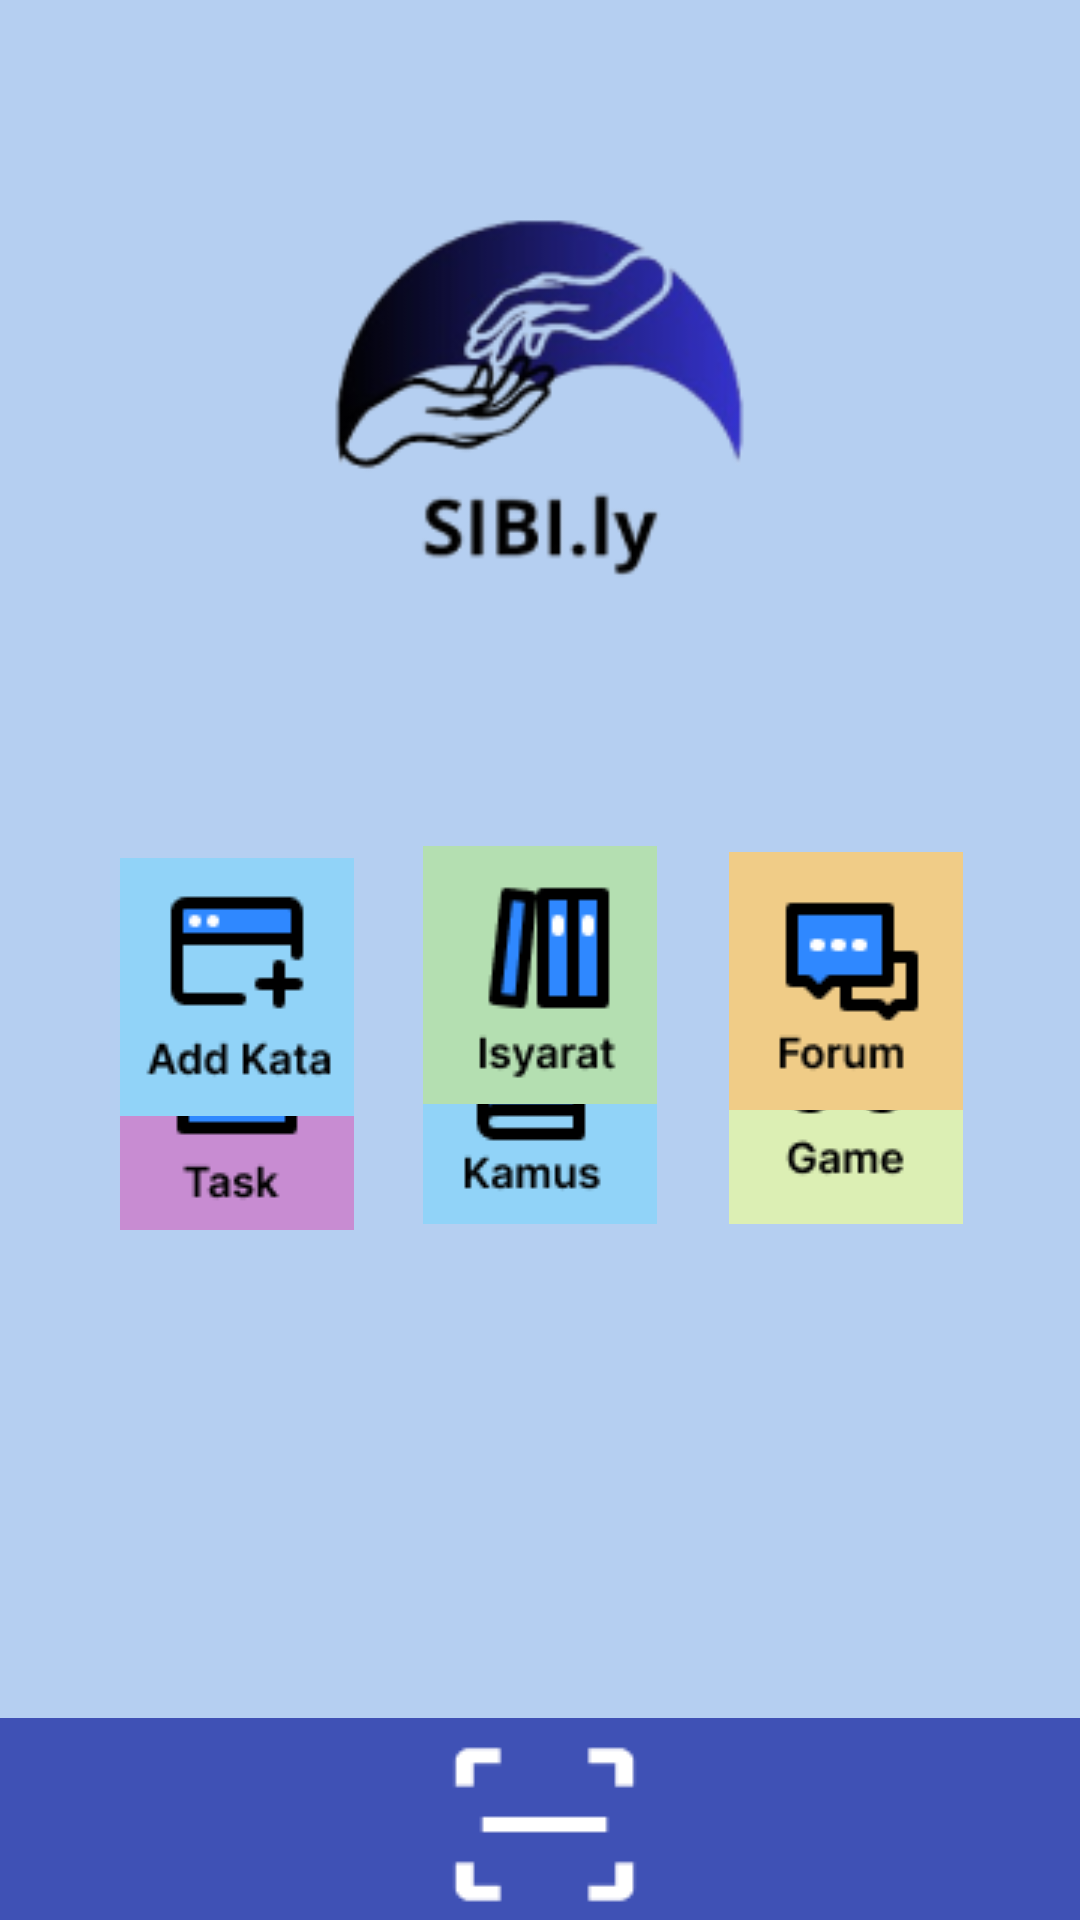

The Android layout XML behind this screen, and the referenced resources:
<!-- AndroidManifest.xml: application theme Theme.Material3.Light -->
<!-- res/layout/activity_home.xml -->
<?xml version="1.0" encoding="utf-8"?>
<RelativeLayout xmlns:android="http://schemas.android.com/apk/res/android"
    xmlns:app="http://schemas.android.com/apk/res-auto"
    xmlns:tools="http://schemas.android.com/tools"
    android:layout_width="match_parent"
    android:layout_height="match_parent"
    android:background="#B5CFF1"
    android:orientation="vertical"
    tools:context=".Home">

    <ImageView
        android:id="@+id/logo"
        android:layout_width="331dp"
        android:layout_height="282dp"
        android:layout_centerHorizontal="true"
        android:src="@drawable/logo"
        tools:ignore="MissingConstraints"
        tools:layout_editor_absoluteX="40dp"
        tools:layout_editor_absoluteY="16dp" />

    <LinearLayout
        android:layout_width="414dp"
        android:layout_height="81dp"
        android:layout_alignParentStart="true"
        android:layout_alignParentEnd="true"
        android:layout_alignParentBottom="true"
        android:layout_marginStart="0dp"
        android:layout_marginEnd="-3dp"
        android:layout_marginBottom="-14dp"
        android:background="#3F51B5"
        android:orientation="horizontal"
        tools:ignore="MissingConstraints,VisualLintBounds"
        tools:layout_editor_absoluteX="0dp"
        tools:layout_editor_absoluteY="663dp">


        <ImageButton
            android:id="@+id/camera"
            android:layout_width="match_parent"
            android:layout_height="wrap_content"
            android:layout_marginTop="5dp"
            android:background="#00FFFFFF"
            android:src="@drawable/scan" />



    </LinearLayout>
    <ImageView
        android:id="@+id/imageView3"
        android:layout_width="wrap_content"
        android:layout_height="wrap_content"
        android:layout_gravity="center"
        android:layout_below="@id/kamus"
        android:layout_marginTop="50dp"
        app:srcCompat="@drawable/button_rounded" />

    <ImageButton
        android:id="@+id/game"
        android:layout_width="wrap_content"
        android:layout_height="wrap_content"
        android:layout_alignParentEnd="true"
        android:layout_alignParentBottom="true"
        android:layout_marginEnd="39dp"
        android:layout_marginBottom="232dp"
        android:background="#3F51B5"
        android:contentDescription="@string/Game"
        app:srcCompat="@drawable/game"
        tools:ignore="MissingConstraints"
        tools:layout_editor_absoluteX="40dp"
        tools:layout_editor_absoluteY="323dp" />

    <ImageButton
        android:id="@+id/kamus"
        android:layout_width="wrap_content"
        android:layout_height="wrap_content"
        android:layout_alignParentBottom="true"
        android:layout_centerHorizontal="true"
        android:layout_marginBottom="232dp"
        android:background="#3F51B5"
        android:contentDescription="@string/Kamus"
        app:srcCompat="@drawable/kamus"
        tools:ignore="MissingConstraints"
        tools:layout_editor_absoluteX="166dp"
        tools:layout_editor_absoluteY="323dp" />

    <ImageButton
        android:id="@+id/taks"
        android:layout_width="wrap_content"
        android:layout_height="wrap_content"
        android:layout_alignParentStart="true"
        android:layout_alignParentBottom="true"
        android:layout_marginStart="40dp"
        android:layout_marginBottom="230dp"
        android:background="#00FFFFFF"
        android:contentDescription="@string/Taks"
        app:srcCompat="@drawable/taks"
        tools:ignore="MissingConstraints"
        tools:layout_editor_absoluteX="293dp"
        tools:layout_editor_absoluteY="323dp" />

    <ImageButton
        android:id="@+id/forum"
        android:layout_width="wrap_content"
        android:layout_height="wrap_content"
        android:layout_alignParentTop="true"
        android:layout_alignParentEnd="true"
        android:layout_marginTop="284dp"
        android:layout_marginEnd="39dp"
        android:background="#00FFFFFF"
        android:contentDescription="@string/Forum"
        app:srcCompat="@drawable/forum"
        tools:ignore="MissingConstraints"
        tools:layout_editor_absoluteX="40dp"
        tools:layout_editor_absoluteY="446dp" />

    <ImageButton
        android:id="@+id/add"
        android:layout_width="wrap_content"
        android:layout_height="wrap_content"
        android:layout_alignParentStart="true"
        android:layout_alignParentTop="true"
        android:layout_marginStart="40dp"
        android:layout_marginTop="286dp"
        android:background="#00FFFFFF"
        android:contentDescription="@string/Add"
        app:srcCompat="@drawable/kata"
        tools:ignore="MissingConstraints"
        tools:layout_editor_absoluteX="293dp"
        tools:layout_editor_absoluteY="446dp" />

    <ImageButton
        android:id="@+id/isyarat"
        android:layout_width="wrap_content"
        android:layout_height="wrap_content"
        android:layout_below="@+id/logo"
        android:layout_centerInParent="true"
        android:layout_marginStart="43dp"
        android:background="#03FFFFFF"
        android:contentDescription="@string/Isyrat"
        app:srcCompat="@drawable/isyarat"
        tools:ignore="MissingConstraints"
        tools:layout_editor_absoluteX="166dp"
        tools:layout_editor_absoluteY="446dp" />

    <androidx.constraintlayout.widget.Group
        android:id="@+id/group"
        android:layout_width="wrap_content"
        android:layout_height="wrap_content"
        app:constraint_referenced_ids="logo,game,kamus,taks,forum,add,isyarat" />



</RelativeLayout>
<!-- resources referenced by this layout -->
<resources>
  <!-- drawable button_rounded (drawable) -->
  <?xml version="1.0" encoding="utf-8"?>
  <shape xmlns:android="http://schemas.android.com/apk/res/android">
      <solid android:color="@color/white"/>
      <corners android:radius="50dp"/>
      <stroke android:color="@color/black"/>
  </shape>
  <!-- drawable forum: png bitmap (drawable, 1214 bytes) -->
  <!-- drawable game: png bitmap (drawable, 1887 bytes) -->
  <!-- drawable isyarat: png bitmap (drawable, 1775 bytes) -->
  <!-- drawable kamus: png bitmap (drawable, 1262 bytes) -->
  <!-- drawable kata: png bitmap (drawable, 1663 bytes) -->
  <!-- drawable logo: png bitmap (drawable, 17811 bytes) -->
  <!-- drawable scan: png bitmap (drawable, 503 bytes) -->
  <!-- drawable taks: png bitmap (drawable, 1332 bytes) -->
  <string name="Add">Add</string>
  <string name="Forum">Forum</string>
  <string name="Game">Game</string>
  <string name="Isyrat">Isyarat</string>
  <string name="Kamus">Kamus</string>
  <string name="Taks">Taks</string>
  <color name="white">#FFFFFFFF</color>
  <color name="black">#FF000000</color>
</resources>
